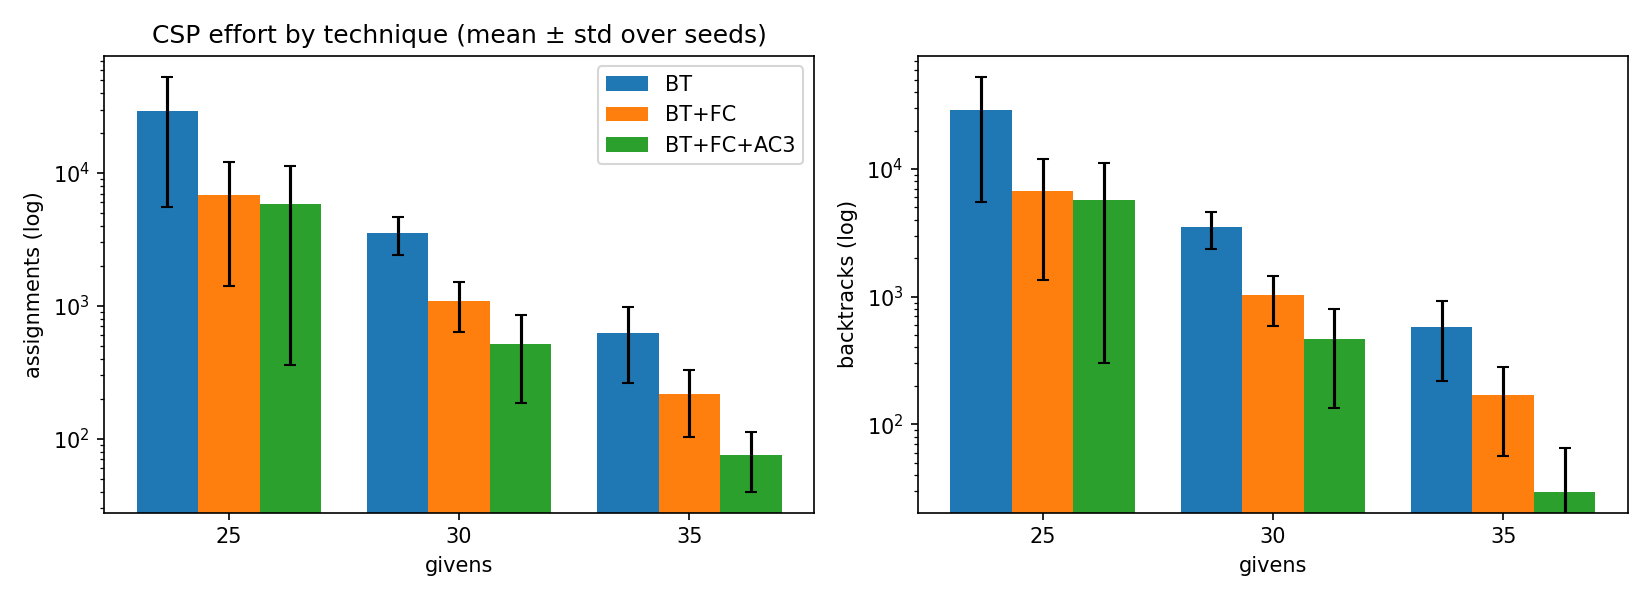

Source data for this figure (header and first rows):
givens, variant, assignments_mean, backtracks_mean, seconds_mean, finished_mean, assignments_std, backtracks_std, seconds_std, finished_std
25, BT, 29247, 29192, 0.08565, 0.94, 23697, 23700, 0.06952, 0.08944
25, BT+FC, 6776, 6720, 0.01897, 1.0, 5369, 5369, 0.01476, 0.0
25, BT+FC+AC3, 5801, 5745, 0.01828, 1.0, 5443, 5443, 0.01591, 0.0
30, BT, 3554, 3503, 0.01019, 1.0, 1128, 1128, 0.003364, 0.0
30, BT+FC, 1077, 1026, 0.003129, 1.0, 437.6, 437.6, 0.001243, 0.0
30, BT+FC+AC3, 517.9, 466.9, 0.003383, 1.0, 333, 333, 0.0009368, 0.0
35, BT, 619.5, 573.5, 0.001826, 1.0, 358, 358, 0.001082, 0.0
35, BT+FC, 213.9, 167.9, 0.0007208, 1.0, 112.7, 112.7, 0.0003147, 0.0
35, BT+FC+AC3, 74.58, 28.58, 0.002172, 1.0, 35.8, 35.8, 8.543349542416962e-05, 0.0
